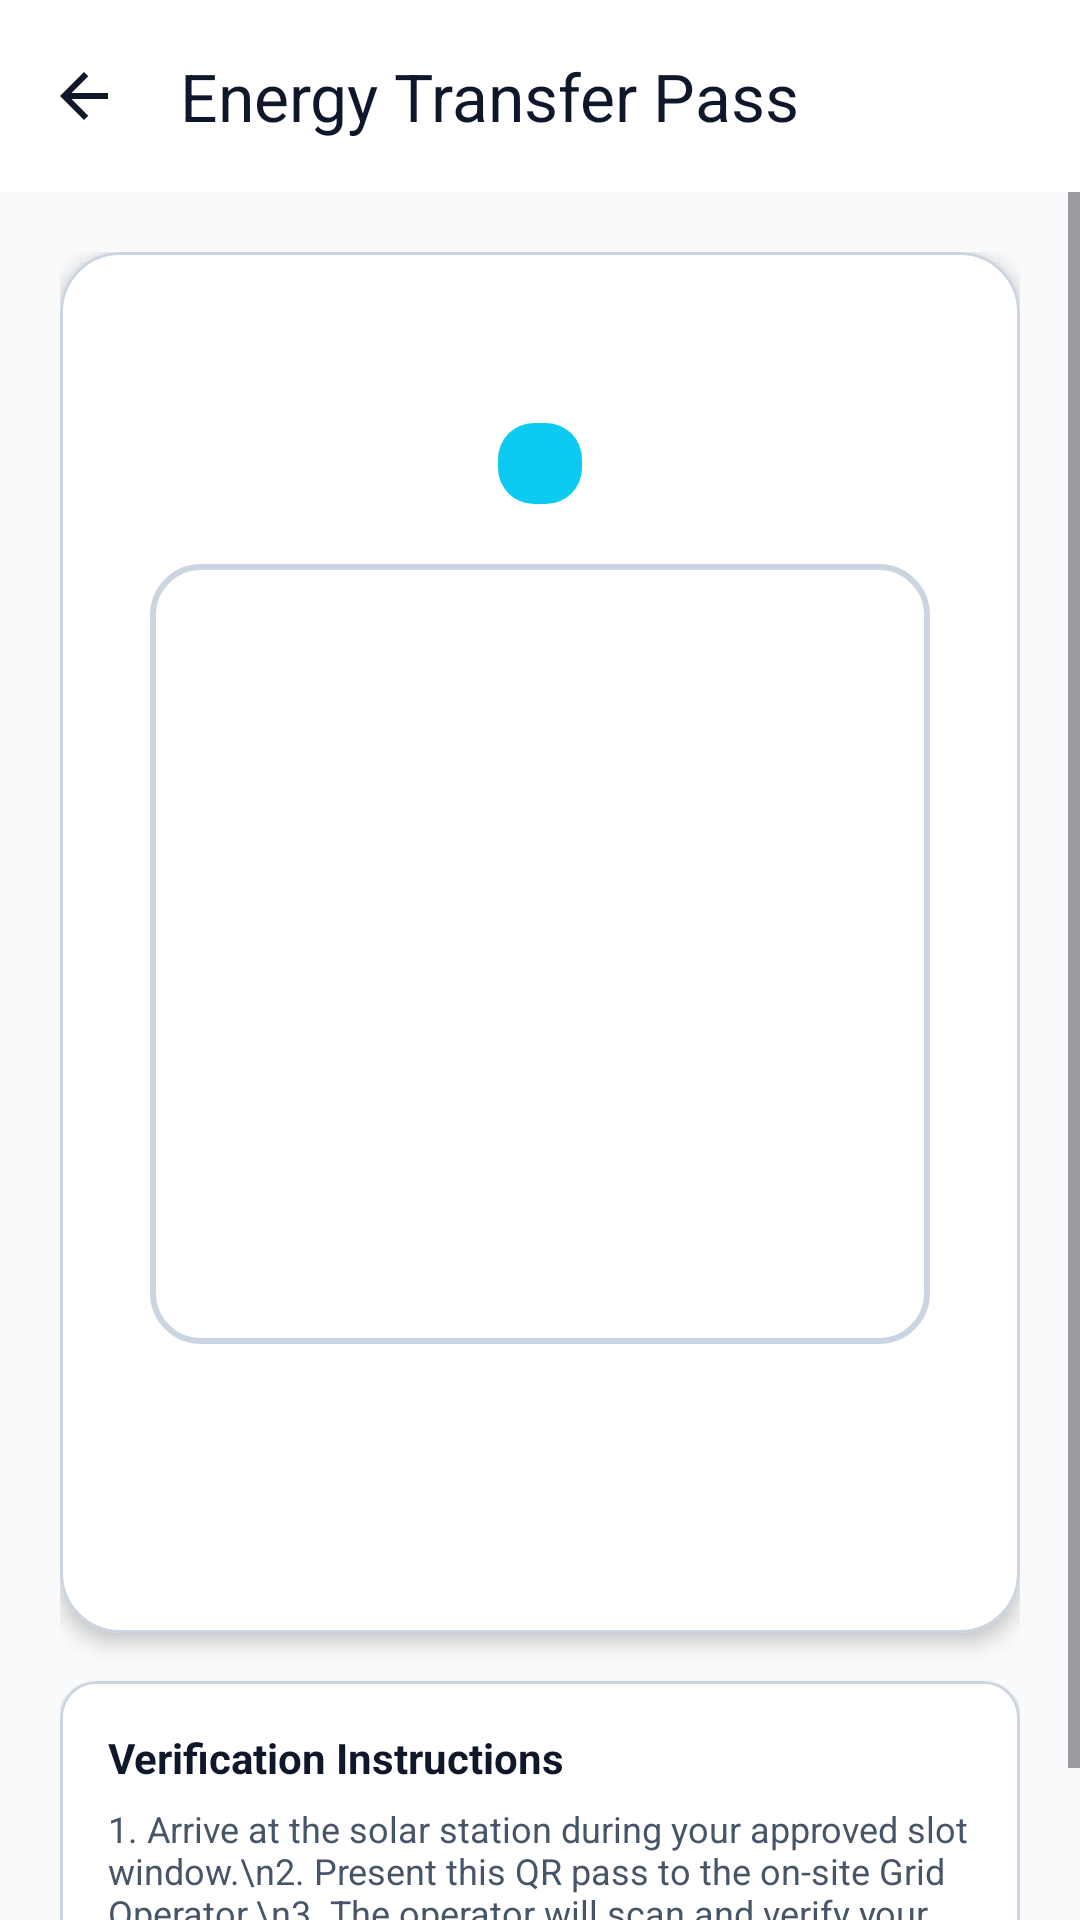

Write the Android layout XML for this screen, with the resource values it uses.
<!-- AndroidManifest.xml: application theme Theme.MicrogridSystem -->
<!-- res/layout/activity_reservation_qr.xml -->
<?xml version="1.0" encoding="utf-8"?>
<androidx.coordinatorlayout.widget.CoordinatorLayout xmlns:android="http://schemas.android.com/apk/res/android"
    xmlns:app="http://schemas.android.com/apk/res-auto"
    xmlns:tools="http://schemas.android.com/tools"
    android:layout_width="match_parent"
    android:layout_height="match_parent"
    android:background="@color/bg_light">

    <LinearLayout
        android:layout_width="match_parent"
        android:layout_height="match_parent"
        android:orientation="vertical">

        
        <com.google.android.material.appbar.MaterialToolbar
            android:id="@+id/toolbar"
            android:layout_width="match_parent"
            android:layout_height="?attr/actionBarSize"
            android:background="@color/card_bg"
            android:elevation="3dp"
            app:navigationIcon="@drawable/ic_arrow_back"
            app:title="@string/title_qr_pass"
            app:titleTextColor="@color/text_primary" />

        <ScrollView
            android:layout_width="match_parent"
            android:layout_height="match_parent"
            android:fillViewport="true">

            <LinearLayout
                android:layout_width="match_parent"
                android:layout_height="wrap_content"
                android:gravity="center_horizontal"
                android:orientation="vertical"
                android:padding="20dp">

                
                <com.google.android.material.card.MaterialCardView
                    android:layout_width="match_parent"
                    android:layout_height="wrap_content"
                    app:cardBackgroundColor="@color/card_bg"
                    app:cardCornerRadius="20dp"
                    app:cardElevation="4dp"
                    app:strokeColor="@color/divider"
                    app:strokeWidth="1dp">

                    <LinearLayout
                        android:layout_width="match_parent"
                        android:layout_height="wrap_content"
                        android:gravity="center_horizontal"
                        android:orientation="vertical"
                        android:padding="24dp">

                        
                        <TextView
                            android:id="@+id/tvQrStationName"
                            android:layout_width="wrap_content"
                            android:layout_height="wrap_content"
                            android:gravity="center"
                            android:textColor="@color/text_primary"
                            android:textSize="20sp"
                            android:textStyle="bold"
                            tools:text="Colombo Central Hub" />

                        
                        <TextView
                            android:id="@+id/tvQrEnergy"
                            android:layout_width="wrap_content"
                            android:layout_height="wrap_content"
                            android:layout_marginTop="6dp"
                            android:background="@drawable/bg_badge_completed"
                            android:paddingHorizontal="14dp"
                            android:paddingVertical="4dp"
                            android:textColor="@color/badge_completed_text"
                            android:textSize="14sp"
                            android:textStyle="bold"
                            tools:text="25.0 kWh Reserved" />

                        
                        <LinearLayout
                            android:id="@+id/layoutAlreadyUsed"
                            android:layout_width="match_parent"
                            android:layout_height="wrap_content"
                            android:layout_marginTop="16dp"
                            android:background="@drawable/bg_badge_cancelled"
                            android:gravity="center"
                            android:padding="10dp"
                            android:visibility="gone"
                            tools:visibility="visible">

                            <TextView
                                android:layout_width="wrap_content"
                                android:layout_height="wrap_content"
                                android:text="✓ QR PASS ALREADY USED / COMPLETED"
                                android:textColor="@color/white"
                                android:textSize="13sp"
                                android:textStyle="bold" />
                        </LinearLayout>

                        
                        <FrameLayout
                            android:layout_width="260dp"
                            android:layout_height="260dp"
                            android:layout_marginTop="20dp"
                            android:background="@drawable/bg_qr_box">

                            <ImageView
                                android:id="@+id/ivQrCode"
                                android:layout_width="match_parent"
                                android:layout_height="match_parent"
                                android:contentDescription="QR Code Pass"
                                android:scaleType="fitCenter" />

                            <ProgressBar
                                android:id="@+id/pbQrLoading"
                                android:layout_width="48dp"
                                android:layout_height="48dp"
                                android:layout_gravity="center"
                                android:indeterminate="true"
                                android:visibility="gone" />

                            
                            <View
                                android:id="@+id/viewUsedOverlay"
                                android:layout_width="match_parent"
                                android:layout_height="match_parent"
                                android:background="#CCEEEEEE"
                                android:visibility="gone" />
                        </FrameLayout>

                        
                        <TextView
                            android:id="@+id/tvQrExpiresAt"
                            android:layout_width="wrap_content"
                            android:layout_height="wrap_content"
                            android:layout_marginTop="16dp"
                            android:gravity="center"
                            android:textColor="@color/badge_rejected_bg"
                            android:textSize="13sp"
                            android:textStyle="bold"
                            tools:text="Expires At: Oct 01, 2026 12:30 PM" />

                        
                        <TextView
                            android:id="@+id/tvQrSlotWindow"
                            android:layout_width="wrap_content"
                            android:layout_height="wrap_content"
                            android:layout_marginTop="4dp"
                            android:gravity="center"
                            android:textColor="@color/text_secondary"
                            android:textSize="12sp"
                            tools:text="Slot: Oct 01, 2026 10:00 AM - 12:00 PM" />

                        
                        <TextView
                            android:id="@+id/tvQrProsumerNic"
                            android:layout_width="wrap_content"
                            android:layout_height="wrap_content"
                            android:layout_marginTop="2dp"
                            android:gravity="center"
                            android:textColor="@color/text_muted"
                            android:textSize="12sp"
                            tools:text="Prosumer: 981234567V | ID: #66f81a7b" />

                    </LinearLayout>
                </com.google.android.material.card.MaterialCardView>

                
                <com.google.android.material.card.MaterialCardView
                    android:layout_width="match_parent"
                    android:layout_height="wrap_content"
                    android:layout_marginTop="16dp"
                    app:cardBackgroundColor="@color/card_bg"
                    app:cardCornerRadius="12dp"
                    app:cardElevation="1dp"
                    app:strokeColor="@color/divider"
                    app:strokeWidth="1dp">

                    <LinearLayout
                        android:layout_width="match_parent"
                        android:layout_height="wrap_content"
                        android:orientation="vertical"
                        android:padding="16dp">

                        <TextView
                            android:layout_width="wrap_content"
                            android:layout_height="wrap_content"
                            android:text="Verification Instructions"
                            android:textColor="@color/text_primary"
                            android:textSize="14sp"
                            android:textStyle="bold" />

                        <TextView
                            android:layout_width="wrap_content"
                            android:layout_height="wrap_content"
                            android:layout_marginTop="6dp"
                            android:text="1. Arrive at the solar station during your approved slot window.\n2. Present this QR pass to the on-site Grid Operator.\n3. The operator will scan and verify your single-use token to start transfer."
                            android:textColor="@color/text_secondary"
                            android:textSize="12sp" />
                    </LinearLayout>
                </com.google.android.material.card.MaterialCardView>

            </LinearLayout>
        </ScrollView>

    </LinearLayout>
</androidx.coordinatorlayout.widget.CoordinatorLayout>
<!-- resources referenced by this layout -->
<resources>
  <color name="badge_completed_text">#000000</color>
  <color name="badge_rejected_bg">#DC3545</color>
  <color name="bg_light">#F8FAFC</color>
  <color name="card_bg">#FFFFFF</color>
  <color name="divider">#CBD5E1</color>
  <color name="text_muted">#94A3B8</color>
  <color name="text_primary">#0F172A</color>
  <color name="text_secondary">#475569</color>
  <color name="white">#FFFFFFFF</color>
  <!-- drawable bg_badge_cancelled (drawable) -->
  <?xml version="1.0" encoding="utf-8"?>
  <shape xmlns:android="http://schemas.android.com/apk/res/android"
      android:shape="rectangle">
      <corners android:radius="12dp" />
      <solid android:color="@color/badge_cancelled_bg" />
  </shape>
  <!-- drawable bg_badge_completed (drawable) -->
  <?xml version="1.0" encoding="utf-8"?>
  <shape xmlns:android="http://schemas.android.com/apk/res/android"
      android:shape="rectangle">
      <corners android:radius="12dp" />
      <solid android:color="@color/badge_completed_bg" />
  </shape>
  <!-- drawable bg_qr_box (drawable) -->
  <?xml version="1.0" encoding="utf-8"?>
  <shape xmlns:android="http://schemas.android.com/apk/res/android"
      android:shape="rectangle">
      <corners android:radius="16dp" />
      <solid android:color="@color/white" />
      <stroke android:width="2dp" android:color="@color/divider" />
      <padding android:top="16dp" android:bottom="16dp" android:left="16dp" android:right="16dp" />
  </shape>
  <!-- drawable ic_arrow_back (drawable) -->
  <vector xmlns:android="http://schemas.android.com/apk/res/android"
      android:width="24dp"
      android:height="24dp"
      android:viewportWidth="24"
      android:viewportHeight="24">
    <path
        android:fillColor="#0F172A"
        android:pathData="M20,11H7.83l5.59,-5.59L12,4l-8,8 8,8 1.41,-1.41L7.83,13H20v-2z"/>
  </vector>
  <string name="title_qr_pass">Energy Transfer Pass</string>
  <style name="Theme.MicrogridSystem" parent="Base.Theme.MicrogridSystem" />
  <color name="badge_cancelled_bg">#6C757D</color>
  <color name="badge_completed_bg">#0DCAF0</color>
  <style name="Base.Theme.MicrogridSystem" parent="Theme.Material3.DayNight.NoActionBar">
          
          <item name="colorPrimary">@color/primary</item>
          <item name="colorPrimaryDark">@color/primary_dark</item>
          <item name="colorSecondary">@color/secondary</item>
          <item name="android:statusBarColor">@color/primary_dark</item>
          <item name="android:windowBackground">@color/bg_light</item>
      </style>
  <color name="primary">#0D9488</color>
  <color name="primary_dark">#0F766E</color>
  <color name="secondary">#D97706</color>
</resources>
